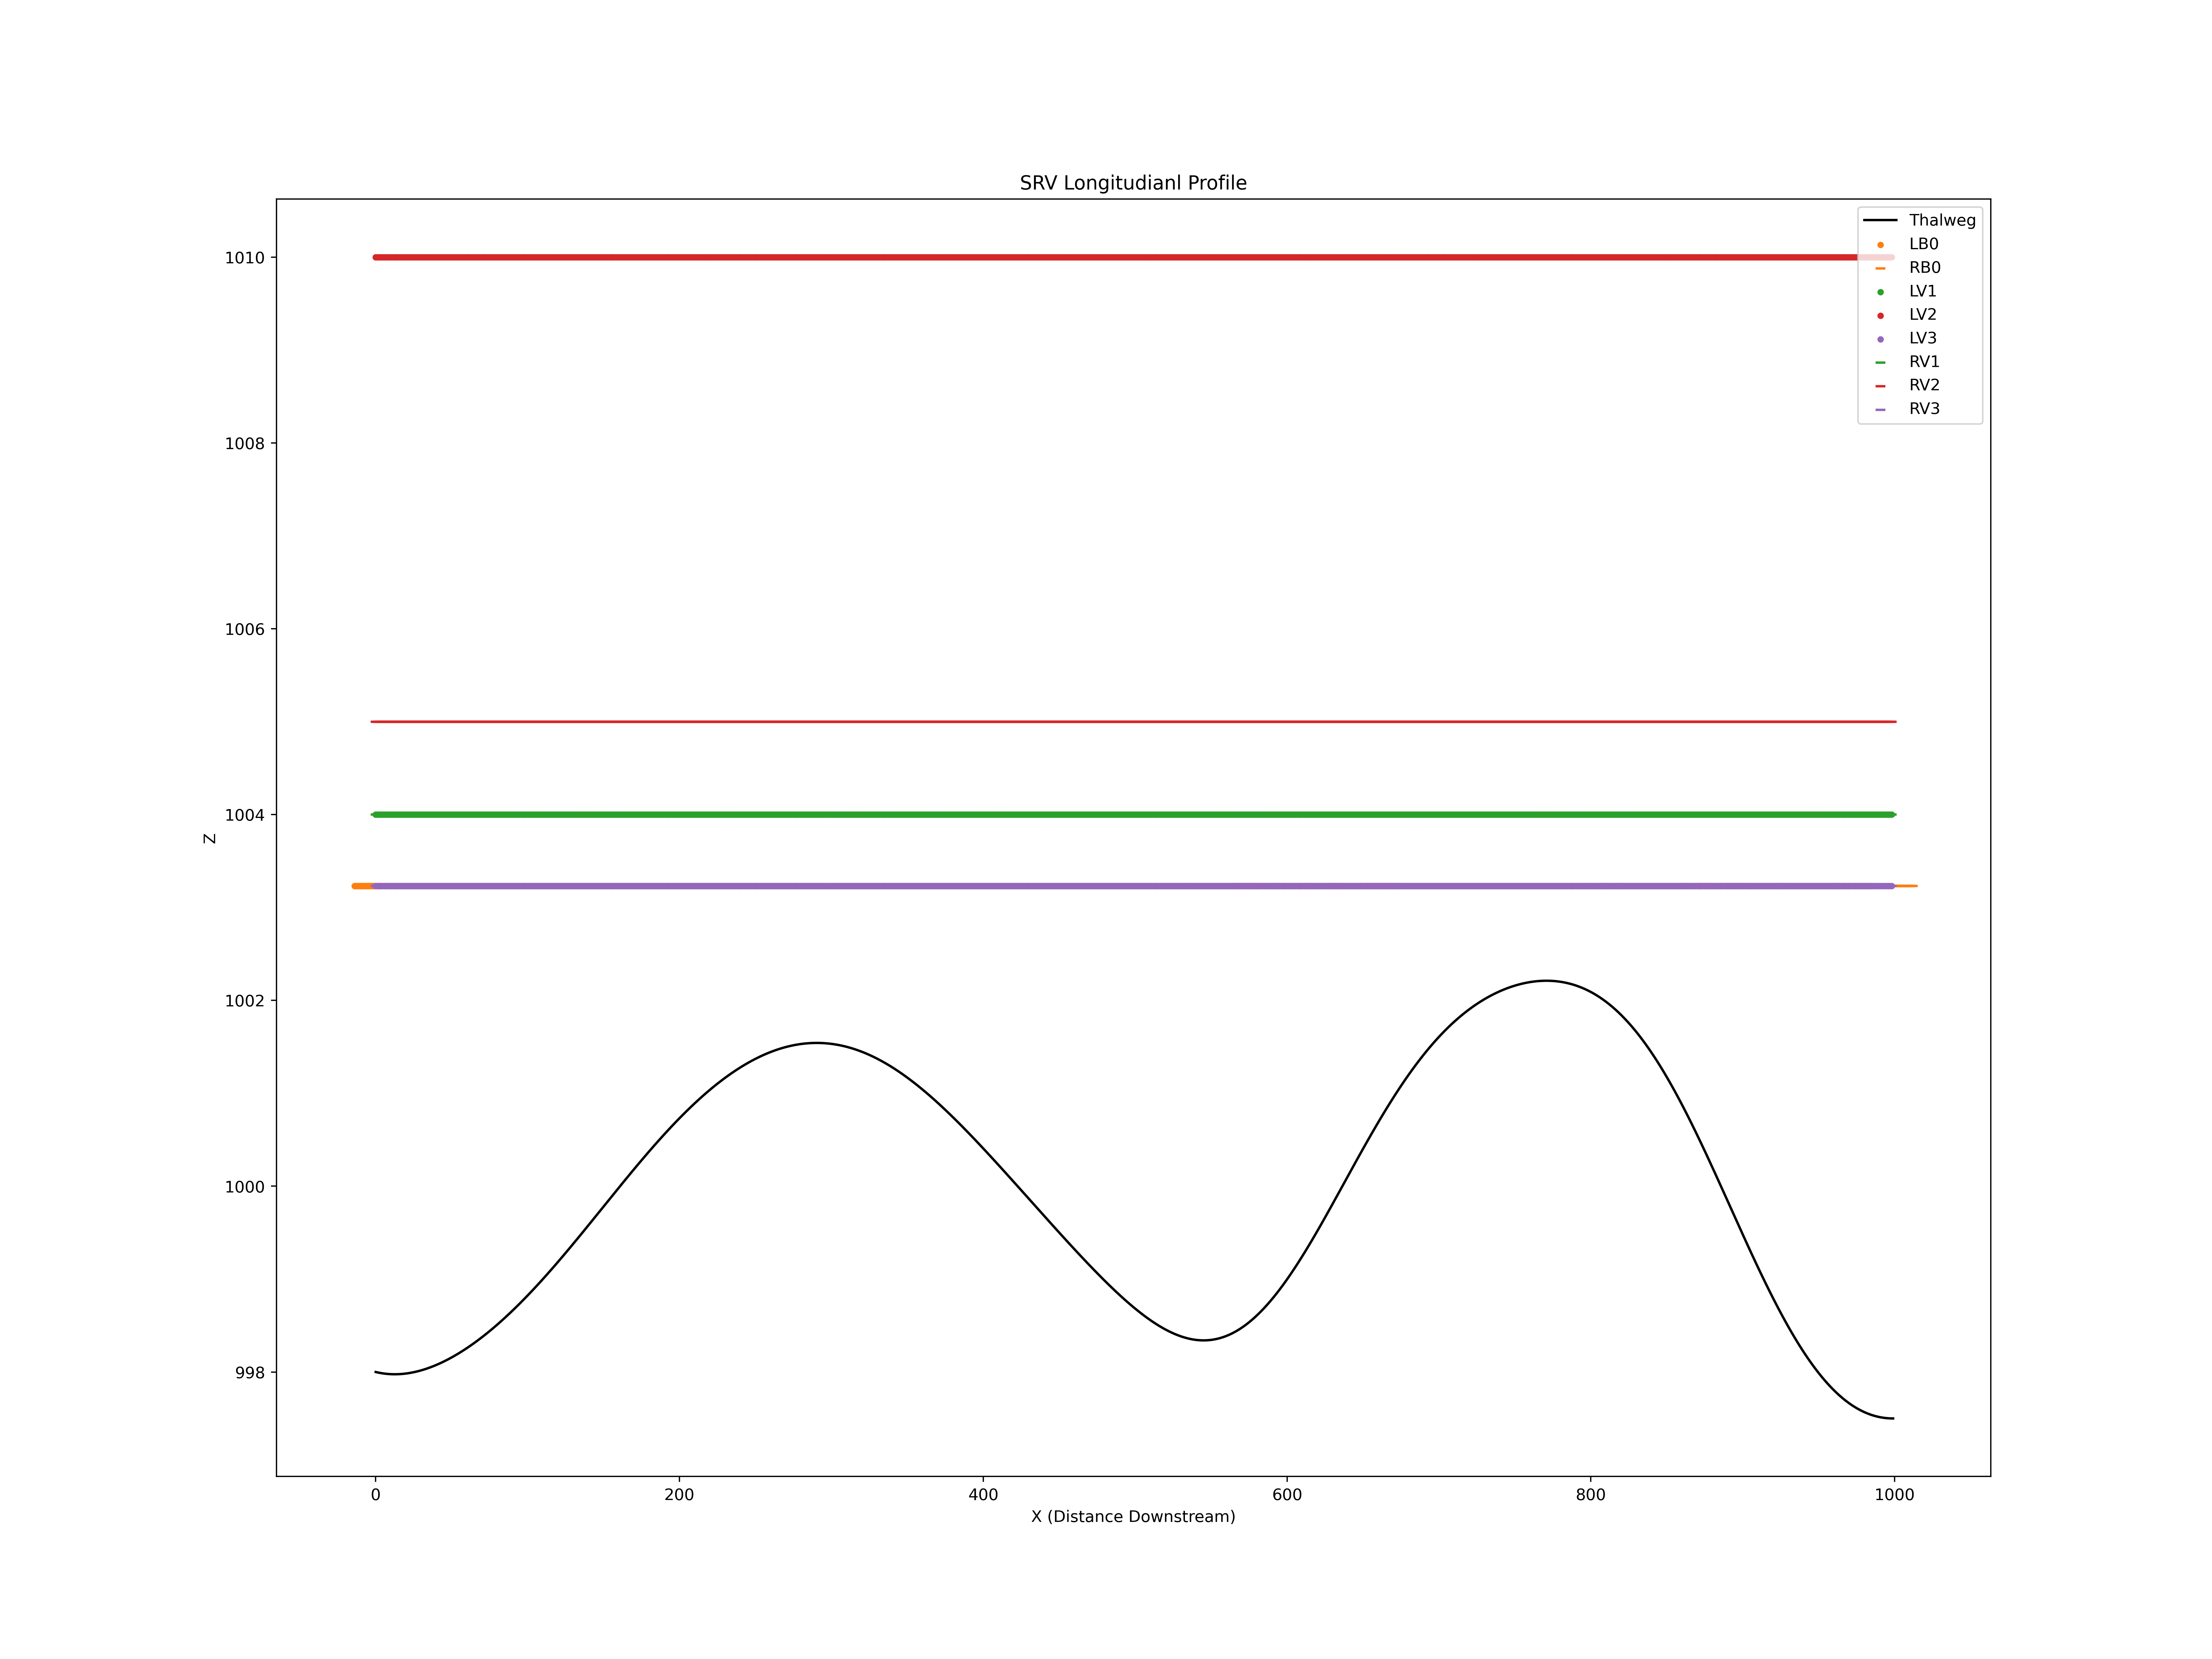

The data file committed next to this chart (first rows):
X, Z
0, 998.0
1, 998
2, 998
3, 998
4, 998
5, 998
6, 998
7, 998
8, 998
9, 998
10, 998
11, 998
12, 998
13, 998
14, 998
15, 998
16, 998
17, 998
18, 998
19, 998
20, 998
21, 998
22, 998
23, 998
24, 998
25, 998
26, 998
27, 998
28, 998
29, 998
30, 998
31, 998
32, 998
33, 998
34, 998
35, 998
36, 998.1
37, 998.1
38, 998.1
39, 998.1
40, 998.1
41, 998.1
42, 998.1
43, 998.1
44, 998.1
45, 998.1
46, 998.1
47, 998.1
48, 998.1
49, 998.1
50, 998.2
51, 998.2
52, 998.2
53, 998.2
54, 998.2
55, 998.2
56, 998.2
57, 998.2
58, 998.2
59, 998.2
... 9,129 more rows
